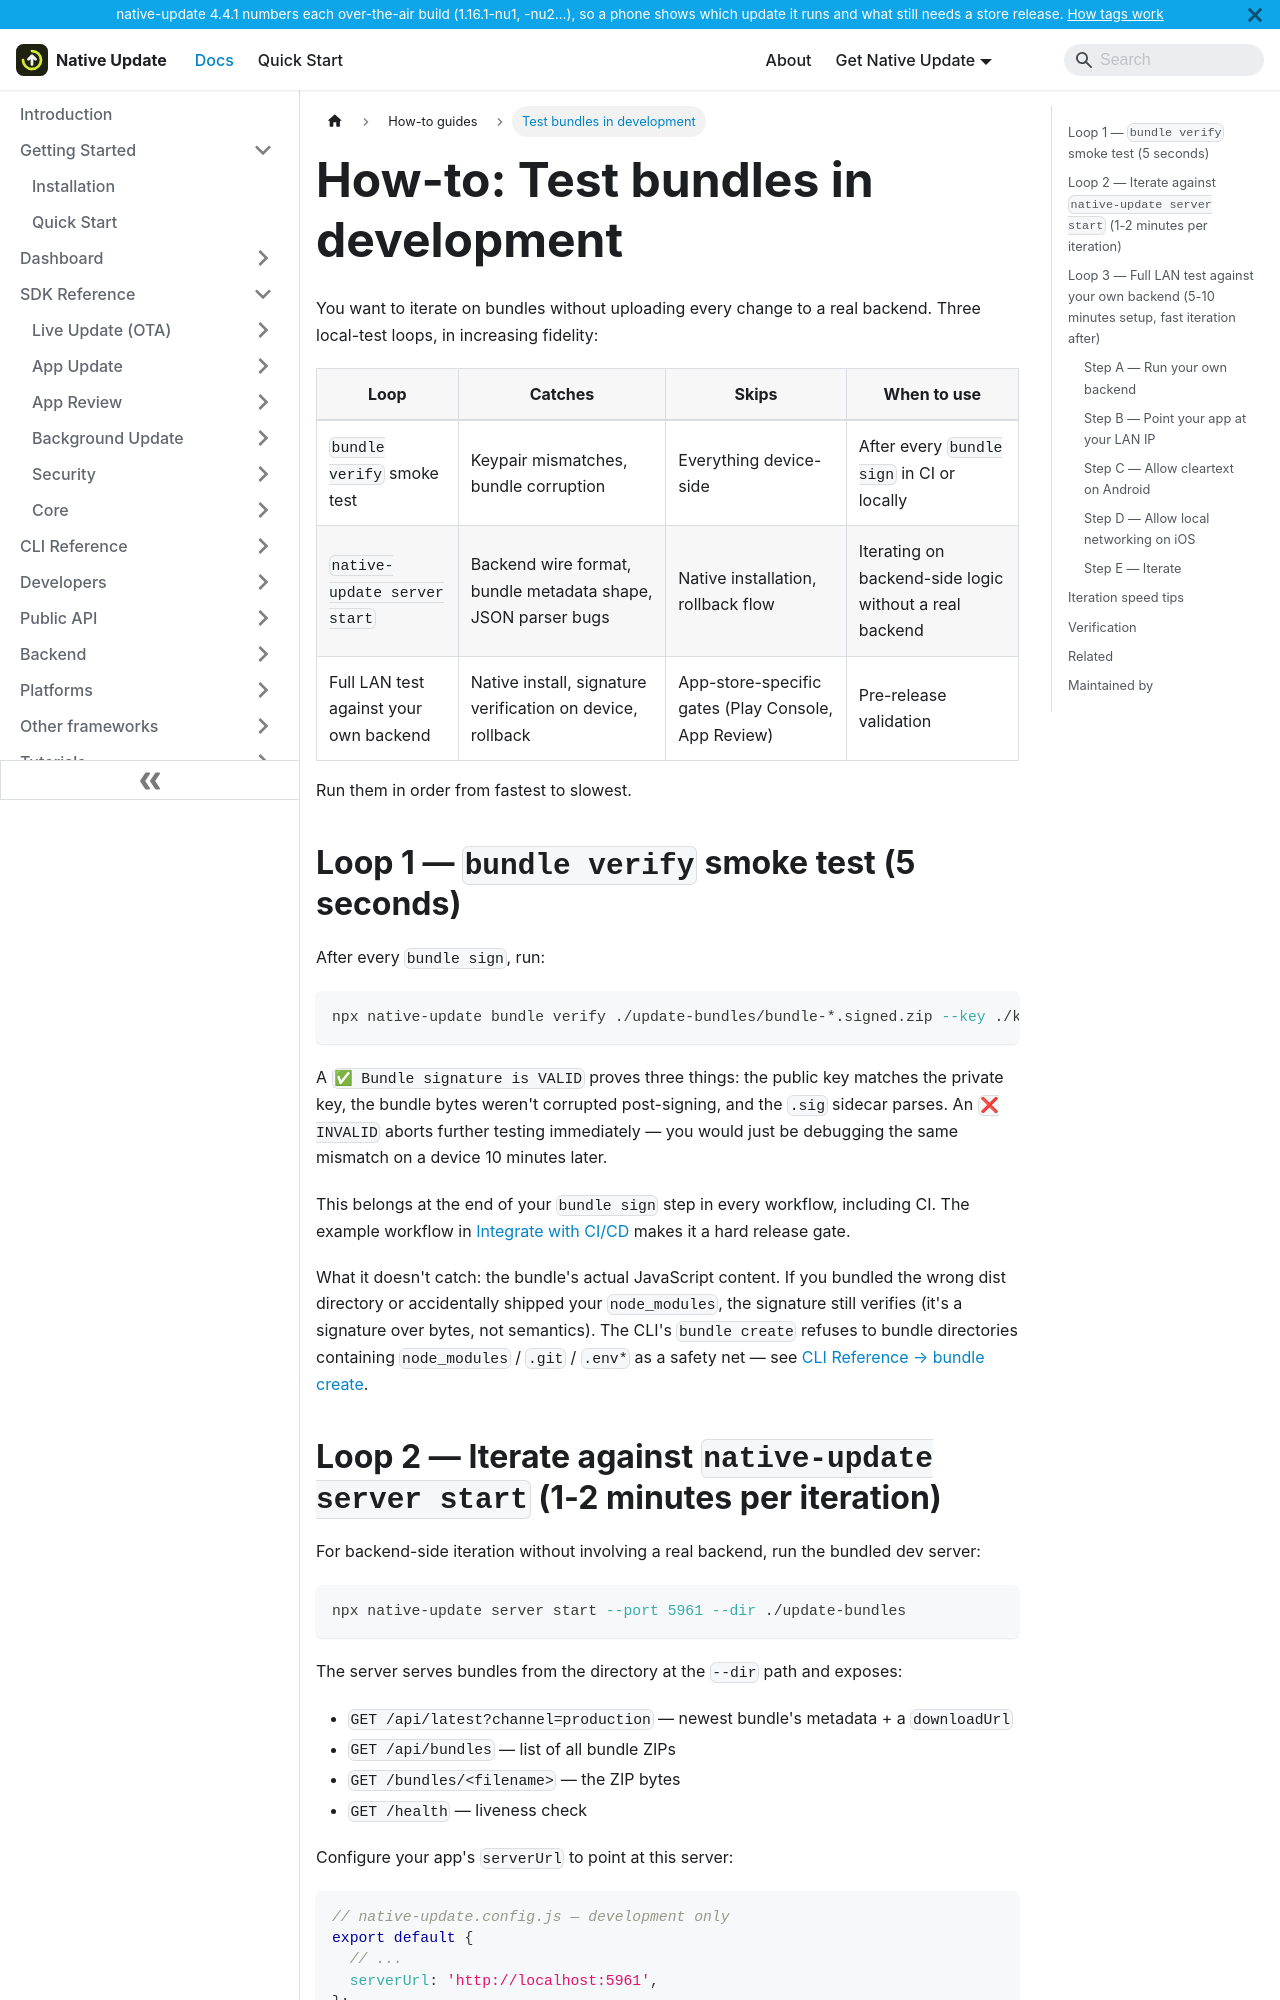

repository: aoneahsan/native-update-docs · page: how-to/test-bundles-locally.html · generator: docusaurus

---
sidebar_position: 6
title: Test bundles in development
description: Three local-test loops for OTA bundles — the bundle-verify smoke test, the native-update server start dev server, and the full-device LAN test. Covers what each one catches, what it doesn't, and when to use which.
keywords: [native-update local testing, ota dev server, capacitor bundle testing, native-update server start, ota lan testing]
last_update:
  date: 2026-05-11
  author: Native Update team
---

# How-to: Test bundles in development

You want to iterate on bundles without uploading every change to a real backend. Three local-test loops, in increasing fidelity:

| Loop | Catches | Skips | When to use |
|---|---|---|---|
| `bundle verify` smoke test | Keypair mismatches, bundle corruption | Everything device-side | After every `bundle sign` in CI or locally |
| `native-update server start` | Backend wire format, bundle metadata shape, JSON parser bugs | Native installation, rollback flow | Iterating on backend-side logic without a real backend |
| Full LAN test against your own backend | Native install, signature verification on device, rollback | App-store-specific gates (Play Console, App Review) | Pre-release validation |

Run them in order from fastest to slowest.

## Loop 1 — `bundle verify` smoke test (5 seconds)

After every `bundle sign`, run:

```bash
npx native-update bundle verify ./update-bundles/bundle-*.signed.zip --key ./keys/public-*.pem
```

A `✅ Bundle signature is VALID` proves three things: the public key matches the private key, the bundle bytes weren't corrupted post-signing, and the `.sig` sidecar parses. An `❌ INVALID` aborts further testing immediately — you would just be debugging the same mismatch on a device 10 minutes later.

This belongs at the end of your `bundle sign` step in every workflow, including CI. The example workflow in [Integrate with CI/CD](./ci-cd-github-actions) makes it a hard release gate.

What it doesn't catch: the bundle's actual JavaScript content. If you bundled the wrong dist directory or accidentally shipped your `node_modules`, the signature still verifies (it's a signature over bytes, not semantics). The CLI's `bundle create` refuses to bundle directories containing `node_modules` / `.git` / `.env*` as a safety net — see [CLI Reference → bundle create](/reference/cli/bundle-create).
